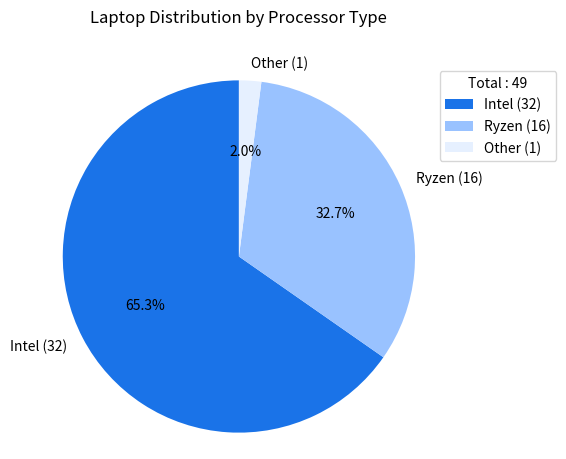

Source code (Python):
import matplotlib.pyplot as plt

# Data
labels = ["Intel (32)", "Ryzen (16)", "Other (1)"]
sizes = [32, 16, 1]

colors = ['#1a73e8', '#99c2ff', '#e6f0ff']

plt.figure(figsize=(5, 5))
plt.pie(sizes, labels=labels, colors=colors, autopct='%1.1f%%', startangle=90)
plt.title('Laptop Distribution by Processor Type',pad=30)
plt.legend(title = 'Total : 49',bbox_to_anchor=(1, 1))
plt.axis('equal')
plt.show()